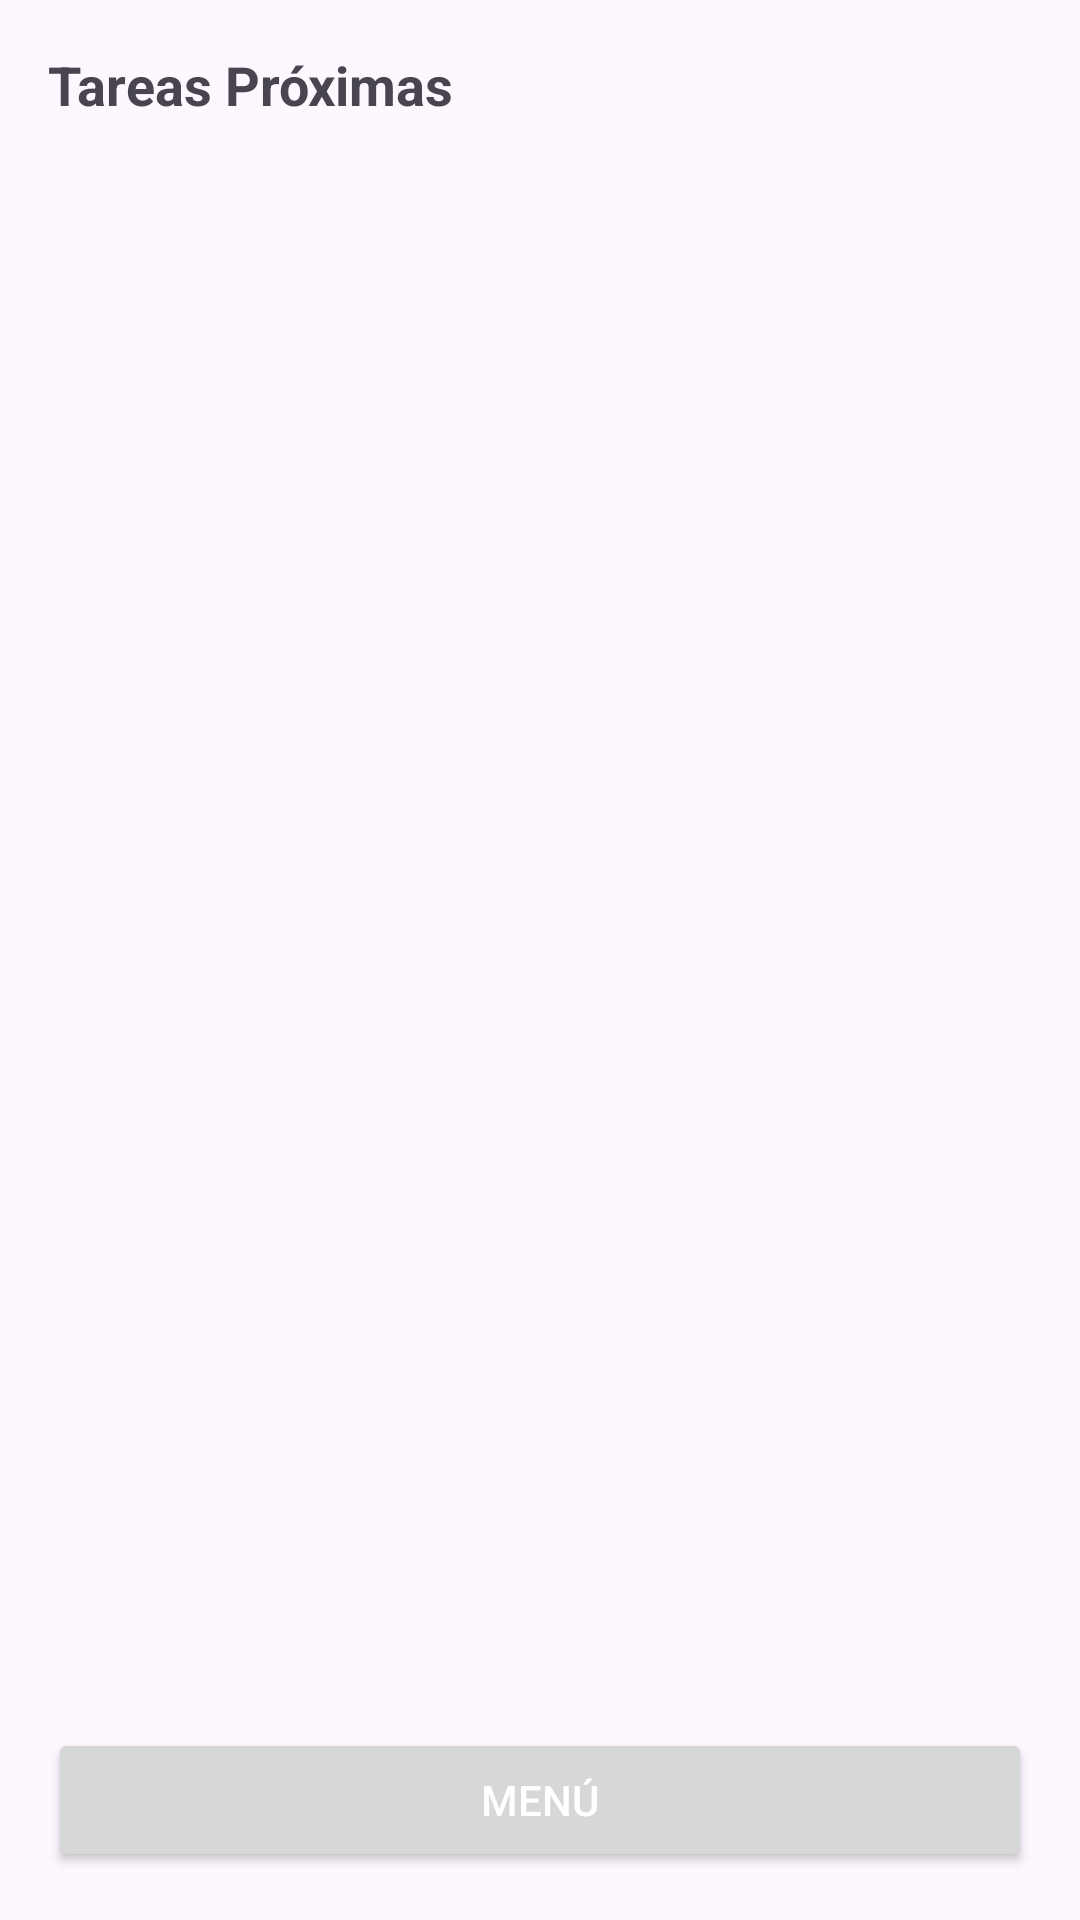

Reconstruct the res/layout file that produces this screen, plus the resources it refers to.
<!-- AndroidManifest.xml: application theme Theme.RememHub -->
<!-- res/layout/activity_tareas_pendientes_inicio.xml -->
<RelativeLayout xmlns:android="http://schemas.android.com/apk/res/android"
    android:layout_width="match_parent"
    android:layout_height="match_parent"
    android:padding="16dp">

    
    <ScrollView
        android:layout_width="match_parent"
        android:layout_height="match_parent"
        android:layout_above="@id/buttonMenu">

        <LinearLayout
            android:layout_width="match_parent"
            android:layout_height="wrap_content"
            android:orientation="vertical">

            
            <TextView
                android:id="@+id/textViewProximas"
                android:layout_width="wrap_content"
                android:layout_height="wrap_content"
                android:text="@string/txtProximas"
                android:textSize="18sp"
                android:textStyle="bold"
                android:paddingBottom="8dp" />

            <androidx.recyclerview.widget.RecyclerView
                android:id="@+id/recyclerViewProximas"
                android:layout_width="match_parent"
                android:layout_height="wrap_content"
                android:scrollbars="vertical"
                android:layout_marginBottom="16dp" />


            <TextView
                android:id="@+id/mensajeProximas"
                android:layout_width="wrap_content"
                android:layout_height="wrap_content"
                android:visibility="gone"
                android:text="@string/mensajeProximas"
                android:textSize="16sp"
                android:textColor="@android:color/darker_gray"
                android:layout_marginTop="8dp" />

            

            <TextView
                android:id="@+id/mensajeExpiradas"
                android:layout_width="wrap_content"
                android:layout_height="wrap_content"
                android:visibility="gone"
                android:text="@string/mensajeExpiradas"
                android:textSize="16sp"
                android:textColor="@android:color/darker_gray"
                android:layout_marginTop="8dp" />

        </LinearLayout>
    </ScrollView>

    
    <Button
        android:id="@+id/buttonMenu"
        android:layout_width="match_parent"
        android:layout_height="wrap_content"
        android:layout_alignParentBottom="true"
        android:layout_marginTop="16dp"
        android:onClick="Dirigir"
        android:shadowColor="#000000"
        android:text="@string/txtbutton"
        android:textColor="#FFFFFF" />
</RelativeLayout>
<!-- resources referenced by this layout -->
<resources>
  <string name="mensajeExpiradas">No tienes tareas expiradas.</string>
  <string name="mensajeProximas">No hay tareas para esta semana.</string>
  <string name="txtProximas">Tareas Próximas</string>
  <string name="txtbutton">Menú</string>
  <style name="Theme.RememHub" parent="Base.Theme.RememHub" />
  <style name="Base.Theme.RememHub" parent="Theme.Material3.DayNight.NoActionBar">
          
          
      </style>
</resources>
